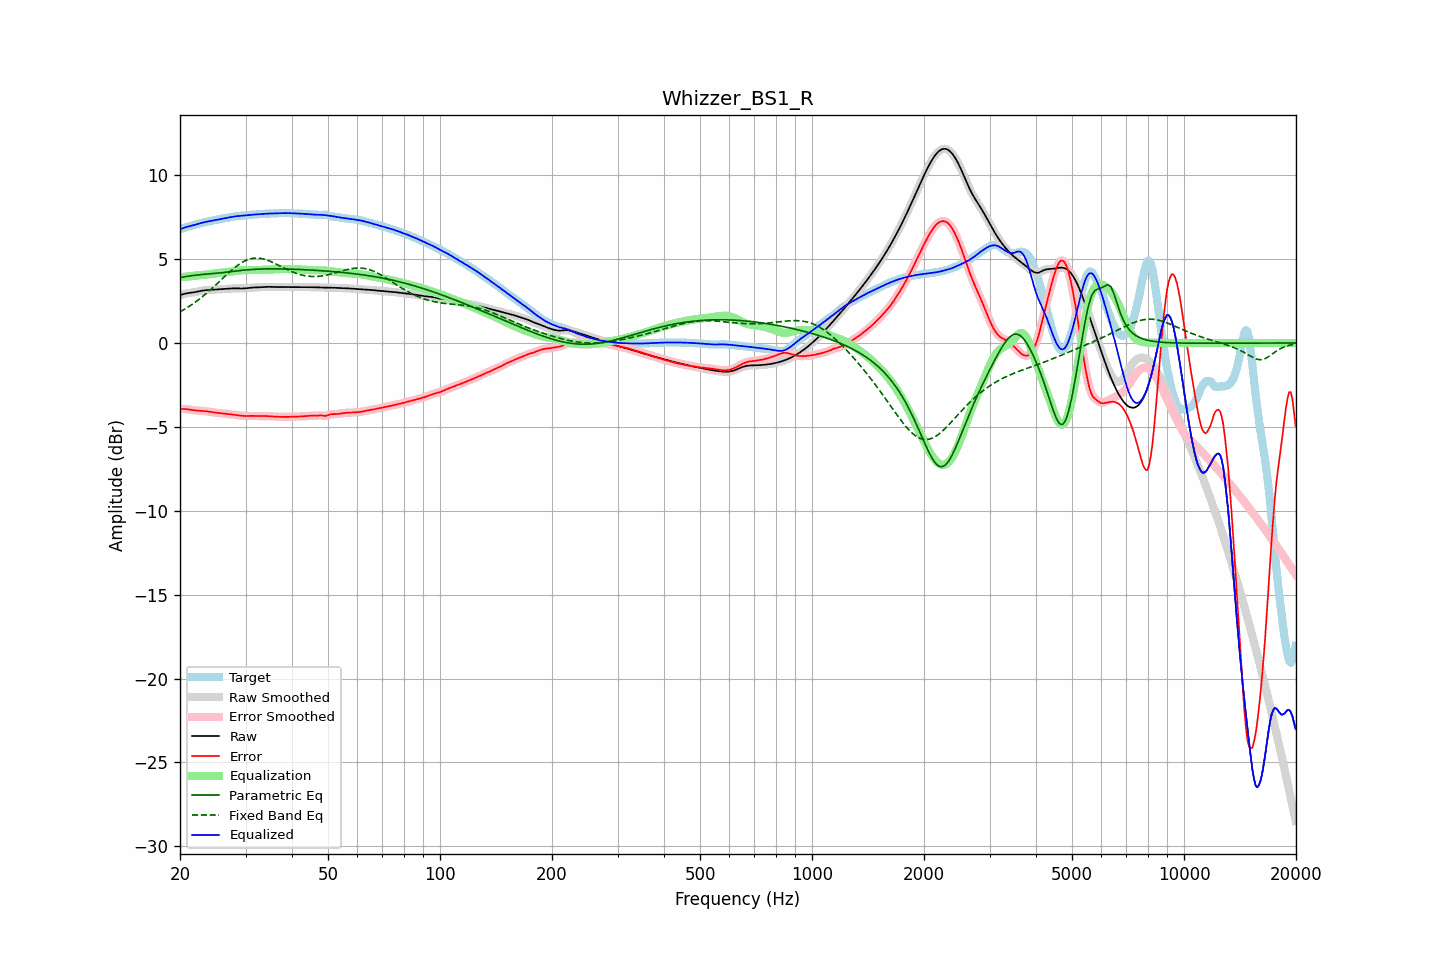

Values plotted in this chart, from the file beside it:
frequency, raw, error, smoothed, error_smoothed, equalization, parametric_eq, fixed_band_eq, equalized_raw, equalized_smoothed, target
20.00, 2.85, -3.94, 2.85, -3.94, 3.92, 3.90, 1.85, 6.78, 6.77, 6.79
20.20, 2.88, -3.93, 2.88, -3.93, 3.93, 3.92, 1.91, 6.81, 6.81, 6.82
20.40, 2.91, -3.93, 2.91, -3.93, 3.94, 3.93, 1.96, 6.85, 6.85, 6.84
20.61, 2.94, -3.93, 2.93, -3.94, 3.95, 3.95, 2.02, 6.88, 6.88, 6.87
20.81, 2.96, -3.94, 2.96, -3.94, 3.96, 3.97, 2.08, 6.91, 6.91, 6.90
21.02, 2.97, -3.96, 2.97, -3.96, 3.97, 3.98, 2.14, 6.94, 6.94, 6.93
21.23, 2.99, -3.97, 2.99, -3.97, 3.97, 3.99, 2.20, 6.96, 6.96, 6.96
21.44, 3.00, -3.99, 3.00, -3.99, 3.98, 4.01, 2.26, 6.98, 6.98, 6.98
21.66, 3.01, -4.00, 3.01, -4.00, 4.00, 4.02, 2.33, 7.01, 7.01, 7.01
21.87, 3.03, -4.02, 3.03, -4.02, 4.01, 4.03, 2.40, 7.04, 7.04, 7.04
22.09, 3.04, -4.03, 3.04, -4.03, 4.02, 4.05, 2.47, 7.06, 7.06, 7.07
22.31, 3.06, -4.03, 3.06, -4.03, 4.03, 4.06, 2.54, 7.09, 7.09, 7.10
22.54, 3.08, -4.04, 3.08, -4.04, 4.04, 4.07, 2.61, 7.12, 7.12, 7.12
22.76, 3.10, -4.04, 3.10, -4.04, 4.04, 4.08, 2.69, 7.15, 7.15, 7.15
22.99, 3.12, -4.05, 3.12, -4.05, 4.05, 4.09, 2.76, 7.17, 7.17, 7.17
23.22, 3.14, -4.06, 3.14, -4.06, 4.06, 4.09, 2.84, 7.20, 7.20, 7.19
23.45, 3.15, -4.07, 3.15, -4.07, 4.07, 4.10, 2.92, 7.22, 7.22, 7.21
23.69, 3.15, -4.08, 3.15, -4.08, 4.08, 4.11, 3.01, 7.24, 7.24, 7.23
23.92, 3.16, -4.09, 3.16, -4.09, 4.09, 4.12, 3.09, 7.25, 7.25, 7.25
24.16, 3.17, -4.11, 3.17, -4.11, 4.11, 4.13, 3.17, 7.27, 7.27, 7.28
24.40, 3.17, -4.12, 3.17, -4.12, 4.12, 4.13, 3.26, 7.29, 7.29, 7.30
24.65, 3.18, -4.14, 3.18, -4.14, 4.14, 4.14, 3.35, 7.31, 7.31, 7.32
24.89, 3.18, -4.15, 3.18, -4.15, 4.15, 4.15, 3.44, 7.33, 7.33, 7.33
25.14, 3.19, -4.16, 3.19, -4.16, 4.16, 4.16, 3.53, 7.35, 7.35, 7.35
25.39, 3.20, -4.17, 3.20, -4.17, 4.17, 4.17, 3.62, 7.37, 7.37, 7.37
25.65, 3.21, -4.18, 3.21, -4.18, 4.18, 4.18, 3.71, 7.39, 7.39, 7.39
25.91, 3.21, -4.19, 3.21, -4.19, 4.19, 4.19, 3.80, 7.41, 7.41, 7.41
26.16, 3.22, -4.20, 3.22, -4.20, 4.20, 4.20, 3.89, 7.42, 7.42, 7.42
26.43, 3.23, -4.21, 3.23, -4.21, 4.21, 4.21, 3.98, 7.44, 7.44, 7.44
26.69, 3.23, -4.22, 3.23, -4.22, 4.22, 4.22, 4.07, 7.46, 7.46, 7.46
26.96, 3.24, -4.23, 3.24, -4.23, 4.23, 4.23, 4.16, 7.47, 7.47, 7.47
27.23, 3.25, -4.24, 3.25, -4.24, 4.24, 4.24, 4.24, 7.49, 7.49, 7.49
27.50, 3.25, -4.25, 3.25, -4.25, 4.26, 4.26, 4.33, 7.51, 7.51, 7.51
27.77, 3.26, -4.27, 3.26, -4.27, 4.27, 4.27, 4.41, 7.53, 7.53, 7.52
28.05, 3.26, -4.28, 3.26, -4.28, 4.28, 4.28, 4.49, 7.54, 7.54, 7.54
28.33, 3.26, -4.30, 3.26, -4.30, 4.30, 4.29, 4.56, 7.55, 7.55, 7.55
28.62, 3.25, -4.31, 3.25, -4.31, 4.31, 4.30, 4.64, 7.56, 7.56, 7.57
28.90, 3.25, -4.33, 3.25, -4.33, 4.32, 4.32, 4.70, 7.57, 7.57, 7.58
29.19, 3.25, -4.34, 3.25, -4.34, 4.33, 4.33, 4.77, 7.58, 7.58, 7.58
29.48, 3.25, -4.35, 3.25, -4.34, 4.34, 4.34, 4.82, 7.59, 7.59, 7.59
29.78, 3.25, -4.35, 3.25, -4.35, 4.34, 4.35, 4.88, 7.60, 7.60, 7.60
30.08, 3.26, -4.35, 3.26, -4.35, 4.35, 4.35, 4.92, 7.61, 7.61, 7.61
30.38, 3.27, -4.35, 3.27, -4.35, 4.35, 4.36, 4.96, 7.62, 7.62, 7.62
30.68, 3.28, -4.35, 3.28, -4.35, 4.35, 4.37, 4.99, 7.63, 7.63, 7.63
30.99, 3.29, -4.34, 3.29, -4.34, 4.35, 4.38, 5.02, 7.64, 7.64, 7.64
31.30, 3.30, -4.35, 3.30, -4.35, 4.35, 4.38, 5.04, 7.65, 7.65, 7.65
31.61, 3.31, -4.35, 3.31, -4.35, 4.35, 4.39, 5.06, 7.66, 7.66, 7.65
31.93, 3.31, -4.35, 3.31, -4.35, 4.35, 4.39, 5.06, 7.66, 7.66, 7.66
32.24, 3.31, -4.36, 3.31, -4.36, 4.35, 4.40, 5.06, 7.67, 7.67, 7.67
32.57, 3.32, -4.36, 3.32, -4.36, 4.35, 4.40, 5.06, 7.67, 7.67, 7.68
32.89, 3.32, -4.36, 3.32, -4.36, 4.35, 4.41, 5.05, 7.68, 7.68, 7.68
33.22, 3.33, -4.36, 3.33, -4.36, 4.36, 4.41, 5.03, 7.69, 7.69, 7.69
33.55, 3.34, -4.35, 3.34, -4.35, 4.36, 4.41, 5.01, 7.70, 7.70, 7.69
33.89, 3.35, -4.35, 3.35, -4.35, 4.36, 4.42, 4.98, 7.70, 7.70, 7.70
34.23, 3.35, -4.36, 3.35, -4.36, 4.36, 4.42, 4.95, 7.71, 7.71, 7.70
34.57, 3.35, -4.36, 3.35, -4.36, 4.37, 4.42, 4.91, 7.71, 7.71, 7.71
34.92, 3.34, -4.37, 3.34, -4.37, 4.37, 4.42, 4.87, 7.71, 7.71, 7.71
35.27, 3.34, -4.38, 3.34, -4.38, 4.38, 4.42, 4.83, 7.72, 7.72, 7.72
35.62, 3.34, -4.39, 3.34, -4.39, 4.38, 4.42, 4.79, 7.72, 7.72, 7.72
35.97, 3.34, -4.39, 3.34, -4.39, 4.39, 4.42, 4.74, 7.73, 7.73, 7.73
... 635 more rows
